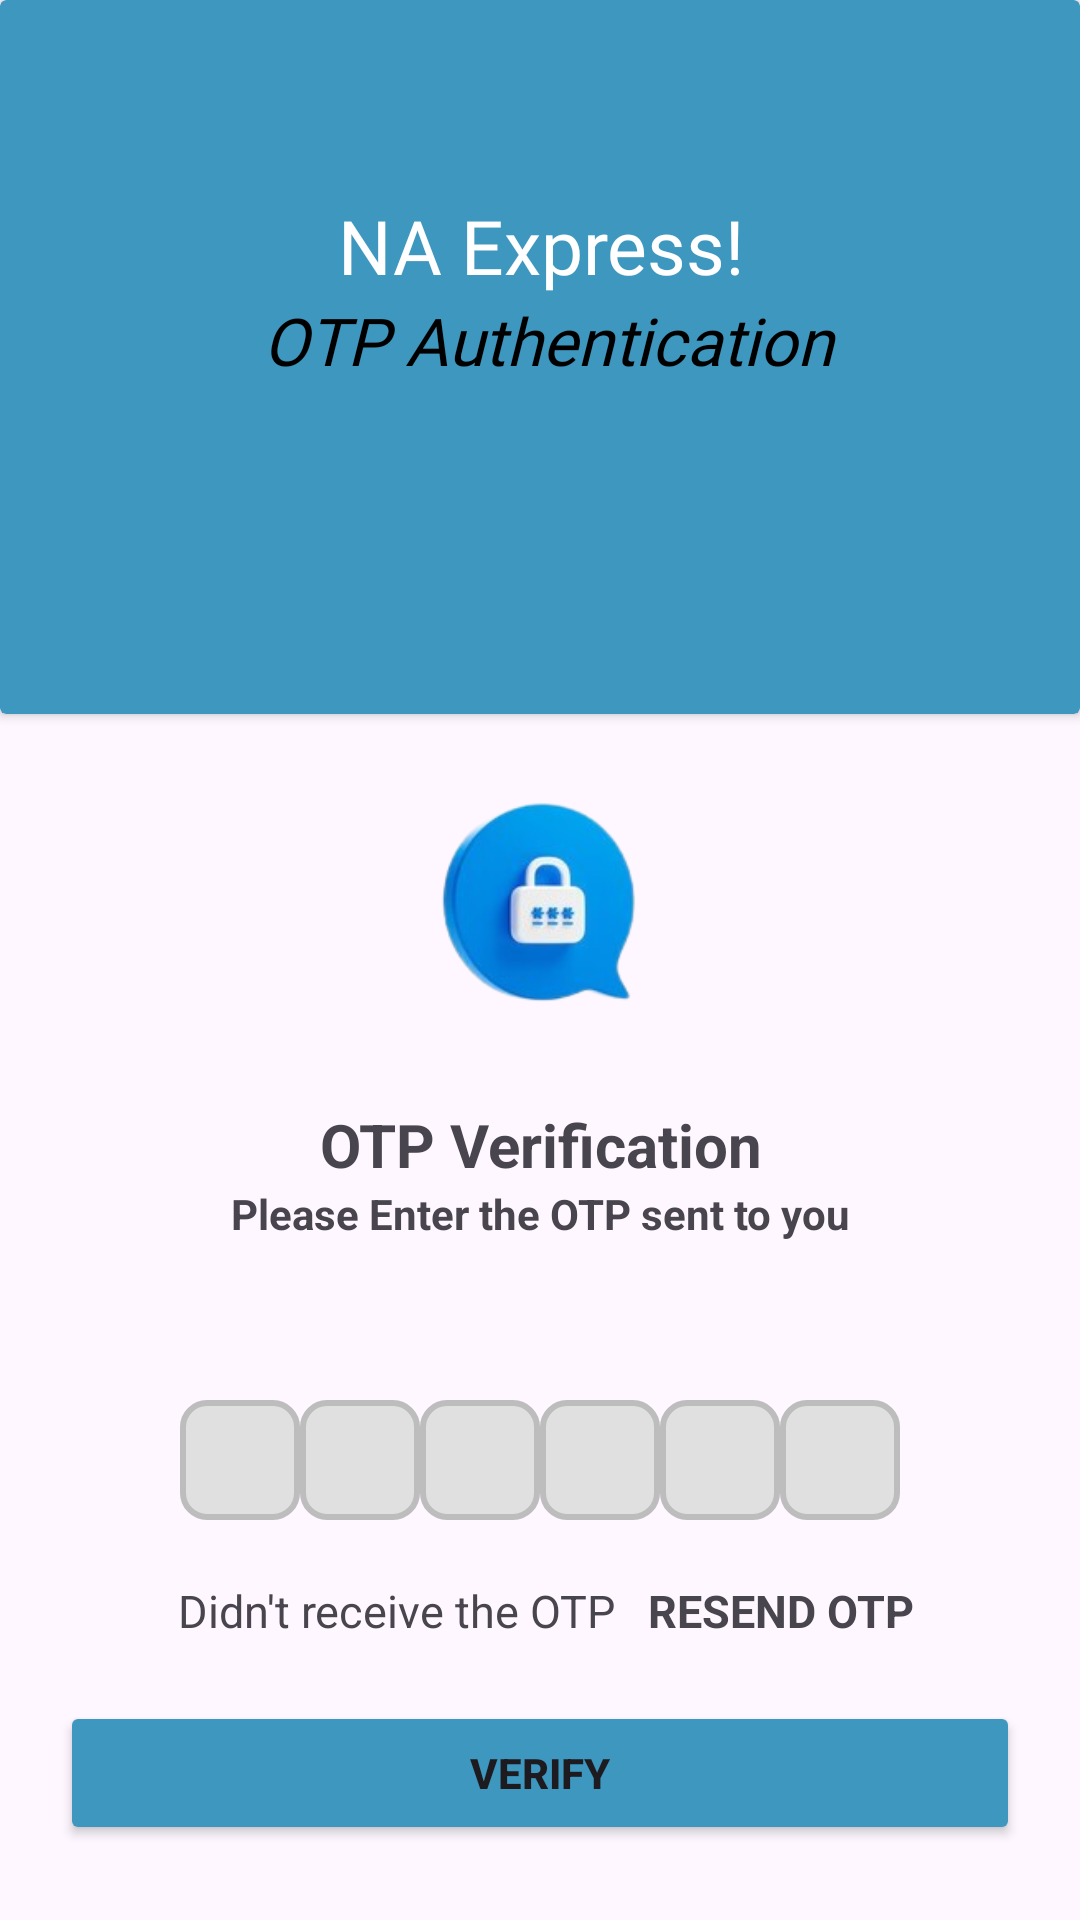

Reconstruct the res/layout file that produces this screen, plus the resources it refers to.
<!-- AndroidManifest.xml: application theme Theme.BusReservationSystem -->
<!-- res/layout/activity_activity2_otp.xml -->
<?xml version="1.0" encoding="utf-8"?>
<LinearLayout xmlns:android="http://schemas.android.com/apk/res/android"
    xmlns:app="http://schemas.android.com/apk/res-auto"
    xmlns:tools="http://schemas.android.com/tools"
    android:layout_width="match_parent"
    android:layout_height="match_parent"
    android:orientation="vertical"
    tools:context=".Activity2OTP">


    <androidx.cardview.widget.CardView
        android:layout_width="match_parent"
        android:layout_height="238dp"
        app:cardBackgroundColor="#3E97BF"
        android:elevation="10dp">
<LinearLayout
    android:layout_width="match_parent"
    android:layout_height="wrap_content"
    android:orientation="vertical"
    >
    <TextView
        android:id="@+id/arrow1"
        android:layout_width="40dp"
        android:layout_height="40dp"
        android:layout_marginTop="10dp"
        android:layout_marginLeft="5dp"
        android:background="@drawable/add" />

    <TextView
        android:layout_width="match_parent"
        android:layout_height="wrap_content"
        android:text="NA Express!"
        android:fontFamily="@font/bungee"
        android:gravity="center"
        android:layout_marginTop="15dp"
        android:textSize="25sp"
        android:textColor="@color/white"
        />

    <TextView
        android:layout_width="match_parent"
        android:layout_height="wrap_content"
        android:layout_marginLeft="10dp"
        android:layout_marginRight="10dp"
        android:fontFamily="@font/bungee"
        android:gravity="center"
        android:text=" OTP Authentication"
        android:textColor="@color/black"
        android:textSize="22sp"
        android:textStyle="italic" />
</LinearLayout>
    </androidx.cardview.widget.CardView>


    <ImageView
        android:layout_width="250dp"
        android:layout_height="130dp"
        android:layout_gravity="center"
        android:background="@drawable/otp"
        />


        <TextView
            android:layout_width="match_parent"
            android:layout_height="wrap_content"
            android:text="OTP Verification"
            android:gravity="center"
            android:textStyle="bold"
            android:textSize="20sp"
            />
    <TextView
        android:layout_width="match_parent"
        android:layout_height="wrap_content"
        android:text="Please Enter the OTP sent to you"
        android:gravity="center"
        android:textStyle="bold"
        android:textSize="14sp"
        />

    <TextView
        android:id="@+id/mob"
        android:layout_width="match_parent"
        android:layout_height="wrap_content"
        android:gravity="center"
        android:textStyle="bold"
        android:layout_marginTop="10dp"
        android:textSize="17sp"
        />
    <LinearLayout
        android:layout_width="match_parent"
        android:layout_height="wrap_content"
        android:orientation="horizontal"
        android:gravity="center"
        android:layout_marginTop="20dp"
        >

    <EditText
        android:id="@+id/digit1"
        style="@style/OtpDigitStyle"
        android:inputType="number"
        android:maxLength="1"/>

    <EditText
        android:id="@+id/digit2"
        style="@style/OtpDigitStyle"
        android:inputType="number"
        android:maxLength="1"/>

    <EditText
        android:id="@+id/digit3"
        style="@style/OtpDigitStyle"
        android:inputType="number"
        android:maxLength="1"/>

    <EditText
        android:id="@+id/digit4"
        style="@style/OtpDigitStyle"
        android:inputType="number"
        android:maxLength="1"/>
        <EditText
            android:id="@+id/digit5"
            style="@style/OtpDigitStyle"
            android:inputType="number"
            android:maxLength="1"/>

        <EditText
            android:id="@+id/digit6"
            style="@style/OtpDigitStyle"
            android:inputType="number"
            android:maxLength="1"/>
    </LinearLayout>

    <LinearLayout
        android:layout_width="match_parent"
        android:layout_height="wrap_content"
        android:orientation="horizontal"
        android:layout_marginTop="20dp">

        <TextView
            android:layout_width="50dp"
            android:layout_height="match_parent"
            android:layout_weight="1"
            android:text="      Didn't receive the OTP"

            android:gravity="end"
            android:textSize="15sp" />

        <TextView
            android:id="@+id/resend"
            android:layout_width="0dp"
            android:layout_height="wrap_content"
            android:textSize="15sp"
            android:textStyle="bold"
            android:layout_weight="1"
            android:text="   RESEND OTP"

            android:clickable="true"
            android:onClick="resendOtp"

           />
    </LinearLayout>

    <FrameLayout
        android:layout_width="match_parent"
        android:layout_height="wrap_content"
        >
    <Button
        android:id="@+id/Verify"
        android:layout_width="match_parent"
        android:layout_height="wrap_content"
        android:text="Verify"
        android:layout_margin="20dp"
        android:textStyle="bold"
        android:backgroundTint="#3E97BF"
        />
        <ProgressBar
            android:id="@+id/progress"
            android:layout_width="35dp"
            android:layout_height="35dp"
            android:layout_gravity="center"
            android:visibility="gone"
            />
    </FrameLayout>

</LinearLayout>
<!-- resources referenced by this layout -->
<resources>
  <color name="black">#FF000000</color>
  <color name="white">#FFFFFFFF</color>
  <!-- drawable otp: png bitmap (drawable, 29257 bytes) -->
  <style name="OtpDigitStyle">
          <item name="android:layout_width">40dp</item>
          <item name="android:layout_height">40dp</item>
          <item name="android:background">@drawable/otp_box_background</item>
          <item name="android:textSize">18sp</item>
          <item name="android:gravity">center</item>
          <item name="android:inputType">number</item>
      </style>
  <style name="Theme.BusReservationSystem" parent="Base.Theme.BusReservationSystem">
          <item name="colorPrimaryVariant">@color/appbackground</item>
      </style>
  <!-- drawable otp_box_background (drawable) -->
  <shape xmlns:android="http://schemas.android.com/apk/res/android"
      android:shape="rectangle">
      <solid android:color="#E0E0E0"/>
      <corners android:radius="8dp"/>
      <stroke android:color="#BDBDBD" android:width="2dp"/>
  </shape>
  <style name="Base.Theme.BusReservationSystem" parent="Theme.Material3.DayNight.NoActionBar">
          
          
      </style>
  <color name="appbackground">#3E97BF</color>
</resources>
